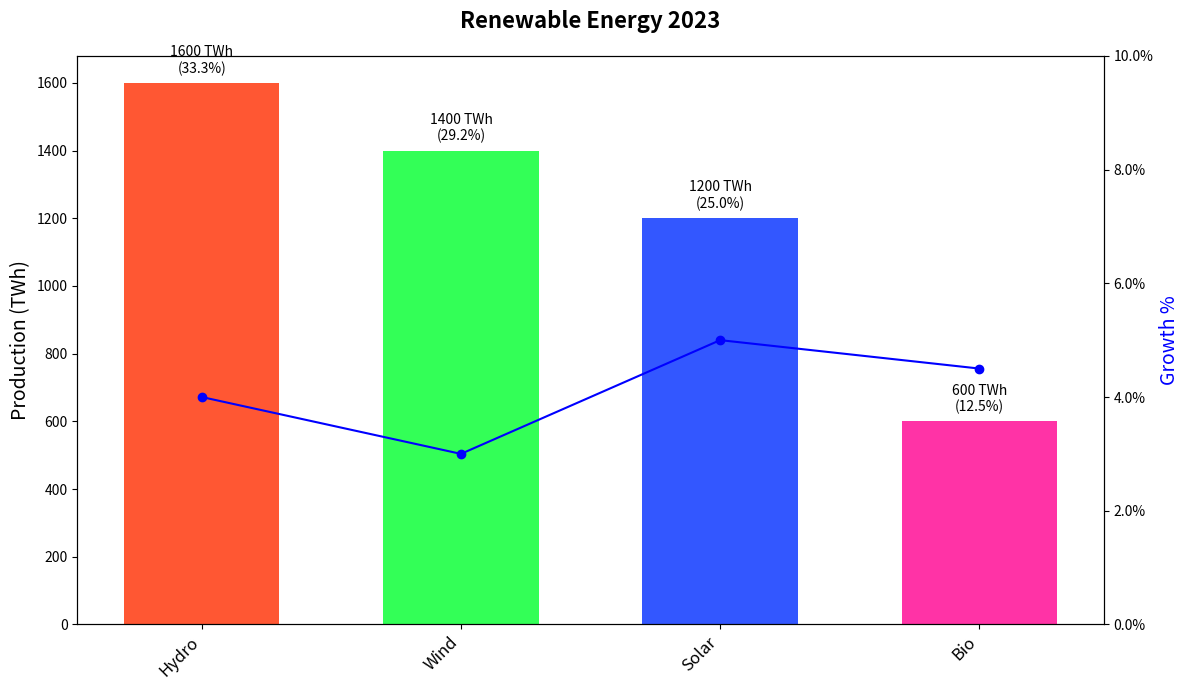

The script that saved this image:
import matplotlib.pyplot as plt
import numpy as np

energy_sources = ['Solar', 'Wind', 'Hydro', 'Bio']
energy_production = np.array([1200, 1400, 1600, 600])
growth_rates = np.array([0.05, 0.03, 0.04, 0.045])

# Sort data in descending order based on energy production
sorted_indices = np.argsort(energy_production)[::-1]
energy_sources = [energy_sources[i] for i in sorted_indices]
energy_production = energy_production[sorted_indices]
growth_rates = growth_rates[sorted_indices]

# New set of colors
base_colors = ['#FF5733', '#33FF57', '#3357FF', '#FF33A6']

positions = np.arange(len(energy_sources))

fig, ax1 = plt.subplots(figsize=(12, 7))

for idx, base_color in enumerate(base_colors):
    ax1.bar(positions[idx], energy_production[idx], color=base_color, width=0.6)

ax1.set_xticks(positions)
ax1.set_xticklabels(energy_sources, fontsize=12, rotation=45, ha='right')
ax1.set_ylabel('Production (TWh)', fontsize=14, color='black')
ax1.set_title('Renewable Energy 2023', fontsize=16, fontweight='bold', pad=20)

total_production = np.sum(energy_production)
for idx, bar in enumerate(ax1.patches):
    height = bar.get_height()
    percentage = (height / total_production) * 100
    ax1.annotate(f'{height} TWh\n({percentage:.1f}%)',
                 xy=(bar.get_x() + bar.get_width() / 2, height),
                 xytext=(0, 5),
                 textcoords="offset points",
                 ha='center', va='bottom',
                 fontsize=10, color='black')

ax2 = ax1.twinx()
ax2.set_ylabel('Growth %', fontsize=14, color='blue')
ax2.plot(positions, growth_rates * 100, color='blue', linestyle='-', marker='o')
ax2.set_ylim(0, 10)
ax2.yaxis.set_major_formatter(lambda y, _: f'{y:.1f}%')

plt.tight_layout()
plt.show()
